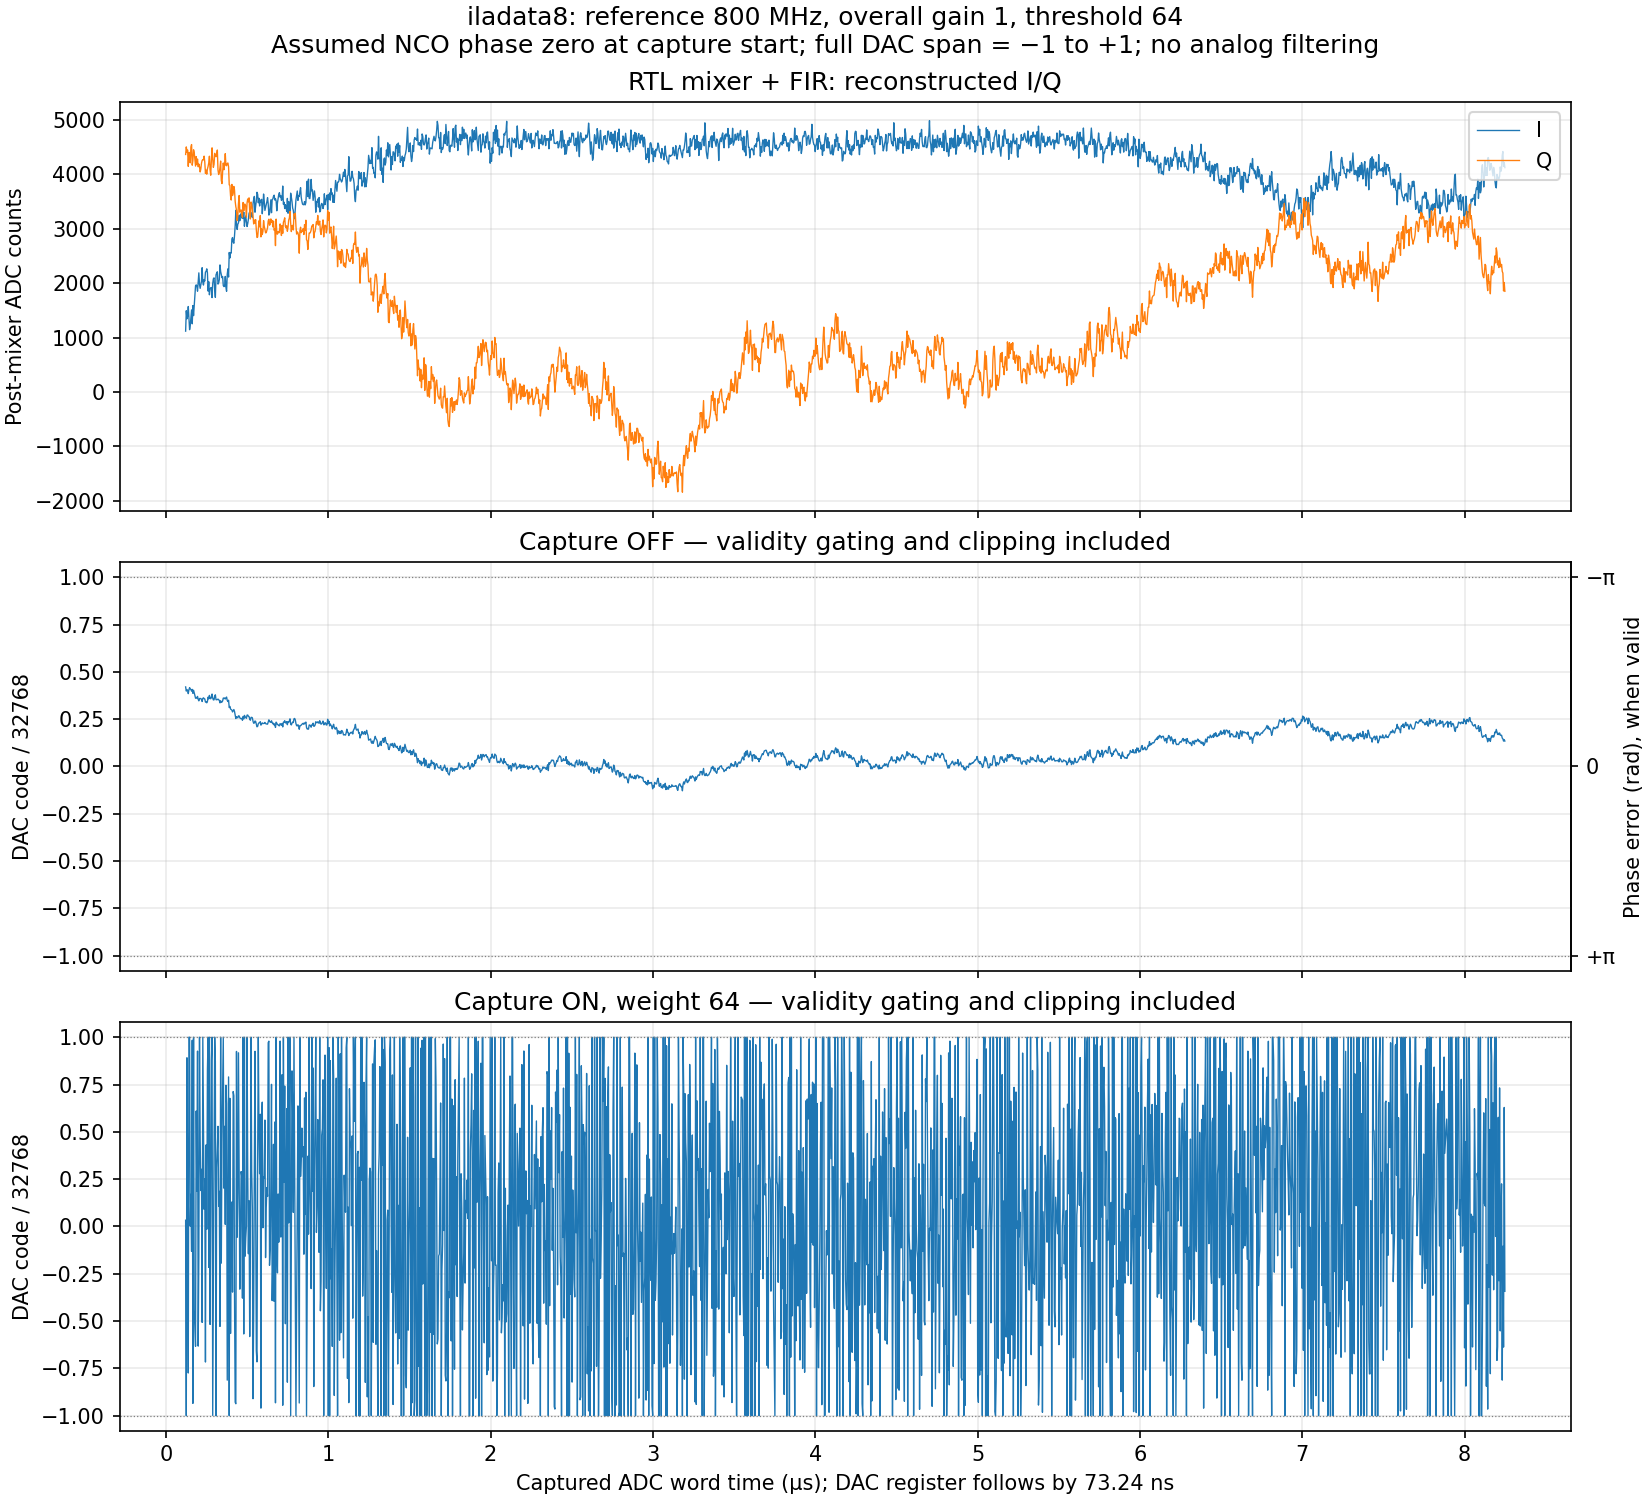

Source data for this figure (header and first rows):
adc_word_time_s, dac_register_time_s, i_adc_counts, q_adc_counts, phase_valid, phase_error_rad, frequency_error_hz, dac_phase_only_counts, dac_capture_on_counts
1.220703125000000025e-07, 1.953124999999999829e-07, 1.117375000000000000e+03, 4.363988281250000000e+03, 1.000000000000000000e+00, -1.320134278674458539e+00, 7.434375000000000000e+05, 1.376900000000000000e+04, 1.081000000000000000e+03
1.261393229166666711e-07, 1.993815104166666779e-07, 1.492187500000000000e+03, 4.502964843750000000e+03, 1.000000000000000000e+00, -1.250817521821875999e+00, 2.711250000000000000e+06, 1.304600000000000000e+04, -3.276800000000000000e+04
1.302083333333333396e-07, 2.034505208333333199e-07, 1.343976562500000000e+03, 4.405117187500000000e+03, 1.000000000000000000e+00, -1.274666129383535740e+00, -9.328125000000000000e+05, 1.329500000000000000e+04, 2.921500000000000000e+04
1.342773437500000081e-07, 2.075195312500000149e-07, 1.400191406250000000e+03, 4.446058593750000000e+03, 1.000000000000000000e+00, -1.265701929154328997e+00, 3.506250000000000000e+05, 1.320100000000000000e+04, 7.217000000000000000e+03
1.383463541666666766e-07, 2.115885416666666570e-07, 1.569921875000000000e+03, 4.145710937500000000e+03, 1.000000000000000000e+00, -1.208800829303696034e+00, 2.225625000000000000e+06, 1.260800000000000000e+04, -2.537600000000000000e+04
1.424153645833333451e-07, 2.156575520833333519e-07, 1.350875000000000000e+03, 4.403664062500000000e+03, 1.000000000000000000e+00, -1.273156117045460833e+00, -2.517187500000000000e+06, 1.327900000000000000e+04, 3.276700000000000000e+04
1.464843749999999872e-07, 2.197265624999999940e-07, 1.144234375000000000e+03, 4.256269531250000000e+03, 1.000000000000000000e+00, -1.308174022218912658e+00, -1.369687500000000000e+06, 1.364400000000000000e+04, 3.276700000000000000e+04
1.505533854166666557e-07, 2.237955729166666360e-07, 1.222980468750000000e+03, 4.210820312500000000e+03, 1.000000000000000000e+00, -1.288136398177156527e+00, 7.837500000000000000e+05, 1.343500000000000000e+04, 5.900000000000000000e+01
1.546223958333333242e-07, 2.278645833333333310e-07, 1.364058593750000000e+03, 4.500437500000000000e+03, 1.000000000000000000e+00, -1.276511700018960527e+00, 4.546875000000000000e+05, 1.331400000000000000e+04, 5.554000000000000000e+03
1.586914062499999927e-07, 2.319335937499999731e-07, 1.507781250000000000e+03, 4.545761718750000000e+03, 1.000000000000000000e+00, -1.250529900424147467e+00, 1.016250000000000000e+06, 1.304300000000000000e+04, -4.301000000000000000e+03
1.627604166666666612e-07, 2.360026041666666681e-07, 1.252167968750000000e+03, 4.166832031250000000e+03, 1.000000000000000000e+00, -1.278860608100410579e+00, -1.108125000000000000e+06, 1.333900000000000000e+04, 3.225100000000000000e+04
1.668294270833333297e-07, 2.400716145833333101e-07, 1.587105468750000000e+03, 4.257781250000000000e+03, 1.000000000000000000e+00, -1.214001982912620736e+00, 2.536875000000000000e+06, 1.266200000000000000e+04, -3.063400000000000000e+04
1.708984374999999983e-07, 2.441406250000000051e-07, 1.402554687500000000e+03, 4.450250000000000000e+03, 1.000000000000000000e+00, -1.265486213106032487e+00, -2.013750000000000000e+06, 1.319900000000000000e+04, 3.276700000000000000e+04
1.749674479166666668e-07, 2.482096354166666471e-07, 1.587726562500000000e+03, 4.402742187500000000e+03, 1.000000000000000000e+00, -1.224691911528198673e+00, 1.595625000000000000e+06, 1.277400000000000000e+04, -1.445800000000000000e+04
1.790364583333333353e-07, 2.522786458333333421e-07, 1.758957031250000000e+03, 4.275328125000000000e+03, 1.000000000000000000e+00, -1.180470121627432922e+00, 1.729687500000000000e+06, 1.231200000000000000e+04, -1.720800000000000000e+04
1.831054687500000038e-07, 2.563476562499999842e-07, 1.949500000000000000e+03, 4.150734375000000000e+03, 1.000000000000000000e+00, -1.131694326262631778e+00, 1.907812500000000000e+06, 1.180400000000000000e+04, -2.075600000000000000e+04
1.871744791666666723e-07, 2.604166666666666791e-07, 1.968277343750000000e+03, 4.325691406250000000e+03, 1.000000000000000000e+00, -1.143774424967231251e+00, -4.725000000000000000e+05, 1.193000000000000000e+04, 1.999400000000000000e+04
1.912434895833333408e-07, 2.644856770833333212e-07, 1.944082031250000000e+03, 4.177640625000000000e+03, 1.000000000000000000e+00, -1.135241656834617308e+00, 3.337500000000000000e+05, 1.184100000000000000e+04, 6.145000000000000000e+03
1.953125000000000094e-07, 2.685546875000000162e-07, 1.851218750000000000e+03, 4.280097656250000000e+03, 1.000000000000000000e+00, -1.162565689618830334e+00, -1.068750000000000000e+06, 1.212600000000000000e+04, 3.036600000000000000e+04
1.993815104166666779e-07, 2.726236979166666582e-07, 2.033015625000000000e+03, 4.137898437500000000e+03, 1.000000000000000000e+00, -1.114125452551379070e+00, 1.894687500000000000e+06, 1.162000000000000000e+04, -2.071600000000000000e+04
2.034505208333333464e-07, 2.766927083333333532e-07, 2.188332031250000000e+03, 4.187722656250000000e+03, 1.000000000000000000e+00, -1.089270170097669466e+00, 9.721875000000000000e+05, 1.136100000000000000e+04, -5.231000000000000000e+03
2.075195312499999884e-07, 2.807617187499999953e-07, 1.975792968750000000e+03, 4.142832031250000000e+03, 1.000000000000000000e+00, -1.125774119159385522e+00, -1.427812500000000000e+06, 1.174200000000000000e+04, 3.276700000000000000e+04
2.115885416666666570e-07, 2.848307291666666373e-07, 1.903554687500000000e+03, 4.042671875000000000e+03, 1.000000000000000000e+00, -1.130735588270203262e+00, -1.940625000000000000e+05, 1.179400000000000000e+04, 1.510600000000000000e+04
2.156575520833333255e-07, 2.888997395833333323e-07, 1.971089843750000000e+03, 4.098214843750000000e+03, 1.000000000000000000e+00, -1.122514409985128747e+00, 3.215625000000000000e+05, 1.170800000000000000e+04, 6.220000000000000000e+03
2.197265624999999940e-07, 2.929687499999999743e-07, 2.034652343750000000e+03, 4.202085937500000000e+03, 1.000000000000000000e+00, -1.119853912056139489e+00, 1.040625000000000000e+05, 1.168000000000000000e+04, 9.904000000000000000e+03
2.237955729166666625e-07, 2.970377604166666693e-07, 2.283457031250000000e+03, 4.253769531250000000e+03, 1.000000000000000000e+00, -1.078124840935687834e+00, 1.632187500000000000e+06, 1.124500000000000000e+04, -1.661100000000000000e+04
2.278645833333333310e-07, 3.011067708333333114e-07, 2.019167968750000000e+03, 4.269367187500000000e+03, 1.000000000000000000e+00, -1.129033828333642520e+00, -1.991250000000000000e+06, 1.177600000000000000e+04, 3.276700000000000000e+04
2.319335937499999995e-07, 3.051757812500000064e-07, 1.964332031250000000e+03, 4.265347656250000000e+03, 1.000000000000000000e+00, -1.139220419503195636e+00, -3.984375000000000000e+05, 1.188200000000000000e+04, 1.868200000000000000e+04
2.360026041666666681e-07, 3.092447916666666484e-07, 2.064886718750000000e+03, 4.333089843750000000e+03, 1.000000000000000000e+00, -1.126085709006924951e+00, 5.137500000000000000e+05, 1.174500000000000000e+04, 2.977000000000000000e+03
2.400716145833333101e-07, 3.133138020833332904e-07, 2.038859375000000000e+03, 4.222242187500000000e+03, 1.000000000000000000e+00, -1.120932492297621597e+00, 2.015625000000000000e+05, 1.169100000000000000e+04, 8.251000000000000000e+03
2.441406250000000051e-07, 3.173828124999999854e-07, 2.203152343750000000e+03, 4.016312500000000000e+03, 1.000000000000000000e+00, -1.069064766907238395e+00, 2.028750000000000000e+06, 1.115000000000000000e+04, -2.347400000000000000e+04
2.482096354166666471e-07, 3.214518229166666275e-07, 2.213769531250000000e+03, 4.077988281250000000e+03, 1.000000000000000000e+00, -1.073450993222598848e+00, -1.715625000000000000e+05, 1.119600000000000000e+04, 1.412400000000000000e+04
2.522786458333333421e-07, 3.255208333333333225e-07, 2.262546875000000000e+03, 4.001886718750000000e+03, 1.000000000000000000e+00, -1.056217677808696020e+00, 6.740625000000000000e+05, 1.101600000000000000e+04, -4.880000000000000000e+02
2.563476562499999842e-07, 3.295898437499999645e-07, 2.189828125000000000e+03, 4.098269531250000000e+03, 1.000000000000000000e+00, -1.080066285370355761e+00, -9.328125000000000000e+05, 1.126500000000000000e+04, 2.718500000000000000e+04
2.604166666666666791e-07, 3.336588541666666595e-07, 1.853335937500000000e+03, 4.145062500000000000e+03, 1.000000000000000000e+00, -1.150341780215366594e+00, -2.748750000000000000e+06, 1.199800000000000000e+04, 3.276700000000000000e+04
2.644856770833333212e-07, 3.377278645833333015e-07, 2.025695312500000000e+03, 4.208625000000000000e+03, 1.000000000000000000e+00, -1.122202820137589319e+00, 1.100625000000000000e+06, 1.170500000000000000e+04, -7.079000000000000000e+03
2.685546875000000162e-07, 3.417968749999999965e-07, 1.785867187500000000e+03, 4.331812500000000000e+03, 1.000000000000000000e+00, -1.179775036582922265e+00, -2.251875000000000000e+06, 1.230500000000000000e+04, 3.276700000000000000e+04
2.726236979166666582e-07, 3.458658854166666386e-07, 1.892773437500000000e+03, 4.081984375000000000e+03, 1.000000000000000000e+00, -1.136607858473827948e+00, 1.688437500000000000e+06, 1.185500000000000000e+04, -1.696100000000000000e+04
2.766927083333333532e-07, 3.499348958333333336e-07, 1.913304687500000000e+03, 3.982863281250000000e+03, 1.000000000000000000e+00, -1.122969810531532220e+00, 5.334375000000000000e+05, 1.171300000000000000e+04, 2.609000000000000000e+03
2.807617187499999953e-07, 3.540039062499999756e-07, 1.918894531250000000e+03, 4.266695312500000000e+03, 1.000000000000000000e+00, -1.148160651282591704e+00, -9.853125000000000000e+05, 1.197500000000000000e+04, 2.879100000000000000e+04
2.848307291666666902e-07, 3.580729166666666706e-07, 1.733628906250000000e+03, 4.485656250000000000e+03, 1.000000000000000000e+00, -1.201993789557453507e+00, -2.105625000000000000e+06, 1.253700000000000000e+04, 3.276700000000000000e+04
2.888997395833333323e-07, 3.621419270833333126e-07, 1.993632812500000000e+03, 4.284011718750000000e+03, 1.000000000000000000e+00, -1.135241656834617308e+00, 2.610937500000000000e+06, 1.184100000000000000e+04, -3.271900000000000000e+04
2.929687499999999743e-07, 3.662109374999999547e-07, 2.078988281250000000e+03, 4.127085937500000000e+03, 1.000000000000000000e+00, -1.104154577430122464e+00, 1.215937500000000000e+06, 1.151600000000000000e+04, -9.236000000000000000e+03
2.970377604166666693e-07, 3.702799479166666497e-07, 2.096632812500000000e+03, 4.184808593750000000e+03, 1.000000000000000000e+00, -1.106335706362897353e+00, -8.531250000000000000e+04, 1.153900000000000000e+04, 1.299500000000000000e+04
3.011067708333333114e-07, 3.743489583333332917e-07, 1.882585937500000000e+03, 4.385695312500000000e+03, 1.000000000000000000e+00, -1.165322061347062288e+00, -2.307187500000000000e+06, 1.215400000000000000e+04, 3.276700000000000000e+04
3.051757812500000064e-07, 3.784179687499999867e-07, 1.737828125000000000e+03, 4.334054687500000000e+03, 1.000000000000000000e+00, -1.189458290306450339e+00, -9.440625000000000000e+05, 1.240600000000000000e+04, 2.851800000000000000e+04
3.092447916666666484e-07, 3.824869791666666287e-07, 2.151230468750000000e+03, 4.322507812500000000e+03, 1.000000000000000000e+00, -1.108996204291886389e+00, 3.147187500000000000e+06, 1.156700000000000000e+04, -3.276800000000000000e+04
3.133138020833333434e-07, 3.865559895833333237e-07, 2.185574218750000000e+03, 4.369000000000000000e+03, 1.000000000000000000e+00, -1.106958886057975766e+00, 7.968750000000000000e+04, 1.154600000000000000e+04, 1.018600000000000000e+04
3.173828124999999854e-07, 3.906249999999999658e-07, 2.208214843750000000e+03, 4.445792968750000000e+03, 1.000000000000000000e+00, -1.109787163135639965e+00, -1.106250000000000000e+05, 1.157500000000000000e+04, 1.346300000000000000e+04
3.214518229166666804e-07, 3.946940104166666608e-07, 1.981886718750000000e+03, 4.076921875000000000e+03, 1.000000000000000000e+00, -1.118295962818443234e+00, -3.328125000000000000e+05, 1.166400000000000000e+04, 1.734400000000000000e+04
3.255208333333333225e-07, 3.987630208333333028e-07, 2.002402343750000000e+03, 3.995558593750000000e+03, 1.000000000000000000e+00, -1.106215864113843761e+00, 4.725000000000000000e+05, 1.153800000000000000e+04, 3.474000000000000000e+03
3.295898437500000174e-07, 4.028320312499999978e-07, 2.063308593750000000e+03, 4.035394531250000000e+03, 1.000000000000000000e+00, -1.098162464977444186e+00, 3.150000000000000000e+05, 1.145400000000000000e+04, 6.078000000000000000e+03
3.336588541666666595e-07, 4.069010416666666398e-07, 2.334398437500000000e+03, 4.124144531250000000e+03, 1.000000000000000000e+00, -1.055738308812481874e+00, 1.659375000000000000e+06, 1.101100000000000000e+04, -1.730900000000000000e+04
3.377278645833333545e-07, 4.109700520833333348e-07, 2.212488281250000000e+03, 4.242679687500000000e+03, 1.000000000000000000e+00, -1.090109065841044389e+00, -1.344375000000000000e+06, 1.137000000000000000e+04, 3.276700000000000000e+04
3.417968749999999965e-07, 4.150390624999999769e-07, 2.158253906250000000e+03, 3.887414062500000000e+03, 1.000000000000000000e+00, -1.063983455547367063e+00, 1.021875000000000000e+06, 1.109700000000000000e+04, -6.343000000000000000e+03
3.458658854166666915e-07, 4.191080729166666719e-07, 2.100144531250000000e+03, 3.829011718750000000e+03, 1.000000000000000000e+00, -1.069112703806859743e+00, -2.006250000000000000e+05, 1.115100000000000000e+04, 1.457500000000000000e+04
3.499348958333333336e-07, 4.231770833333333139e-07, 2.120714843750000000e+03, 4.043351562500000000e+03, 1.000000000000000000e+00, -1.087736189309783885e+00, -7.284375000000000000e+05, 1.134500000000000000e+04, 2.377700000000000000e+04
3.540039062499999756e-07, 4.272460937499999560e-07, 1.955148437500000000e+03, 4.207445312500000000e+03, 1.000000000000000000e+00, -1.135792931180263698e+00, -1.879687500000000000e+06, 1.184600000000000000e+04, 3.276700000000000000e+04
3.580729166666666706e-07, 4.313151041666666509e-07, 1.936015625000000000e+03, 4.083554687500000000e+03, 1.000000000000000000e+00, -1.128099058791024900e+00, 3.009375000000000000e+05, 1.176600000000000000e+04, 6.630000000000000000e+03
3.621419270833333126e-07, 4.353841145833332930e-07, 1.942550781250000000e+03, 4.185984375000000000e+03, 1.000000000000000000e+00, -1.136320237076099415e+00, -3.215625000000000000e+05, 1.185200000000000000e+04, 1.734000000000000000e+04
... 1,938 more rows
